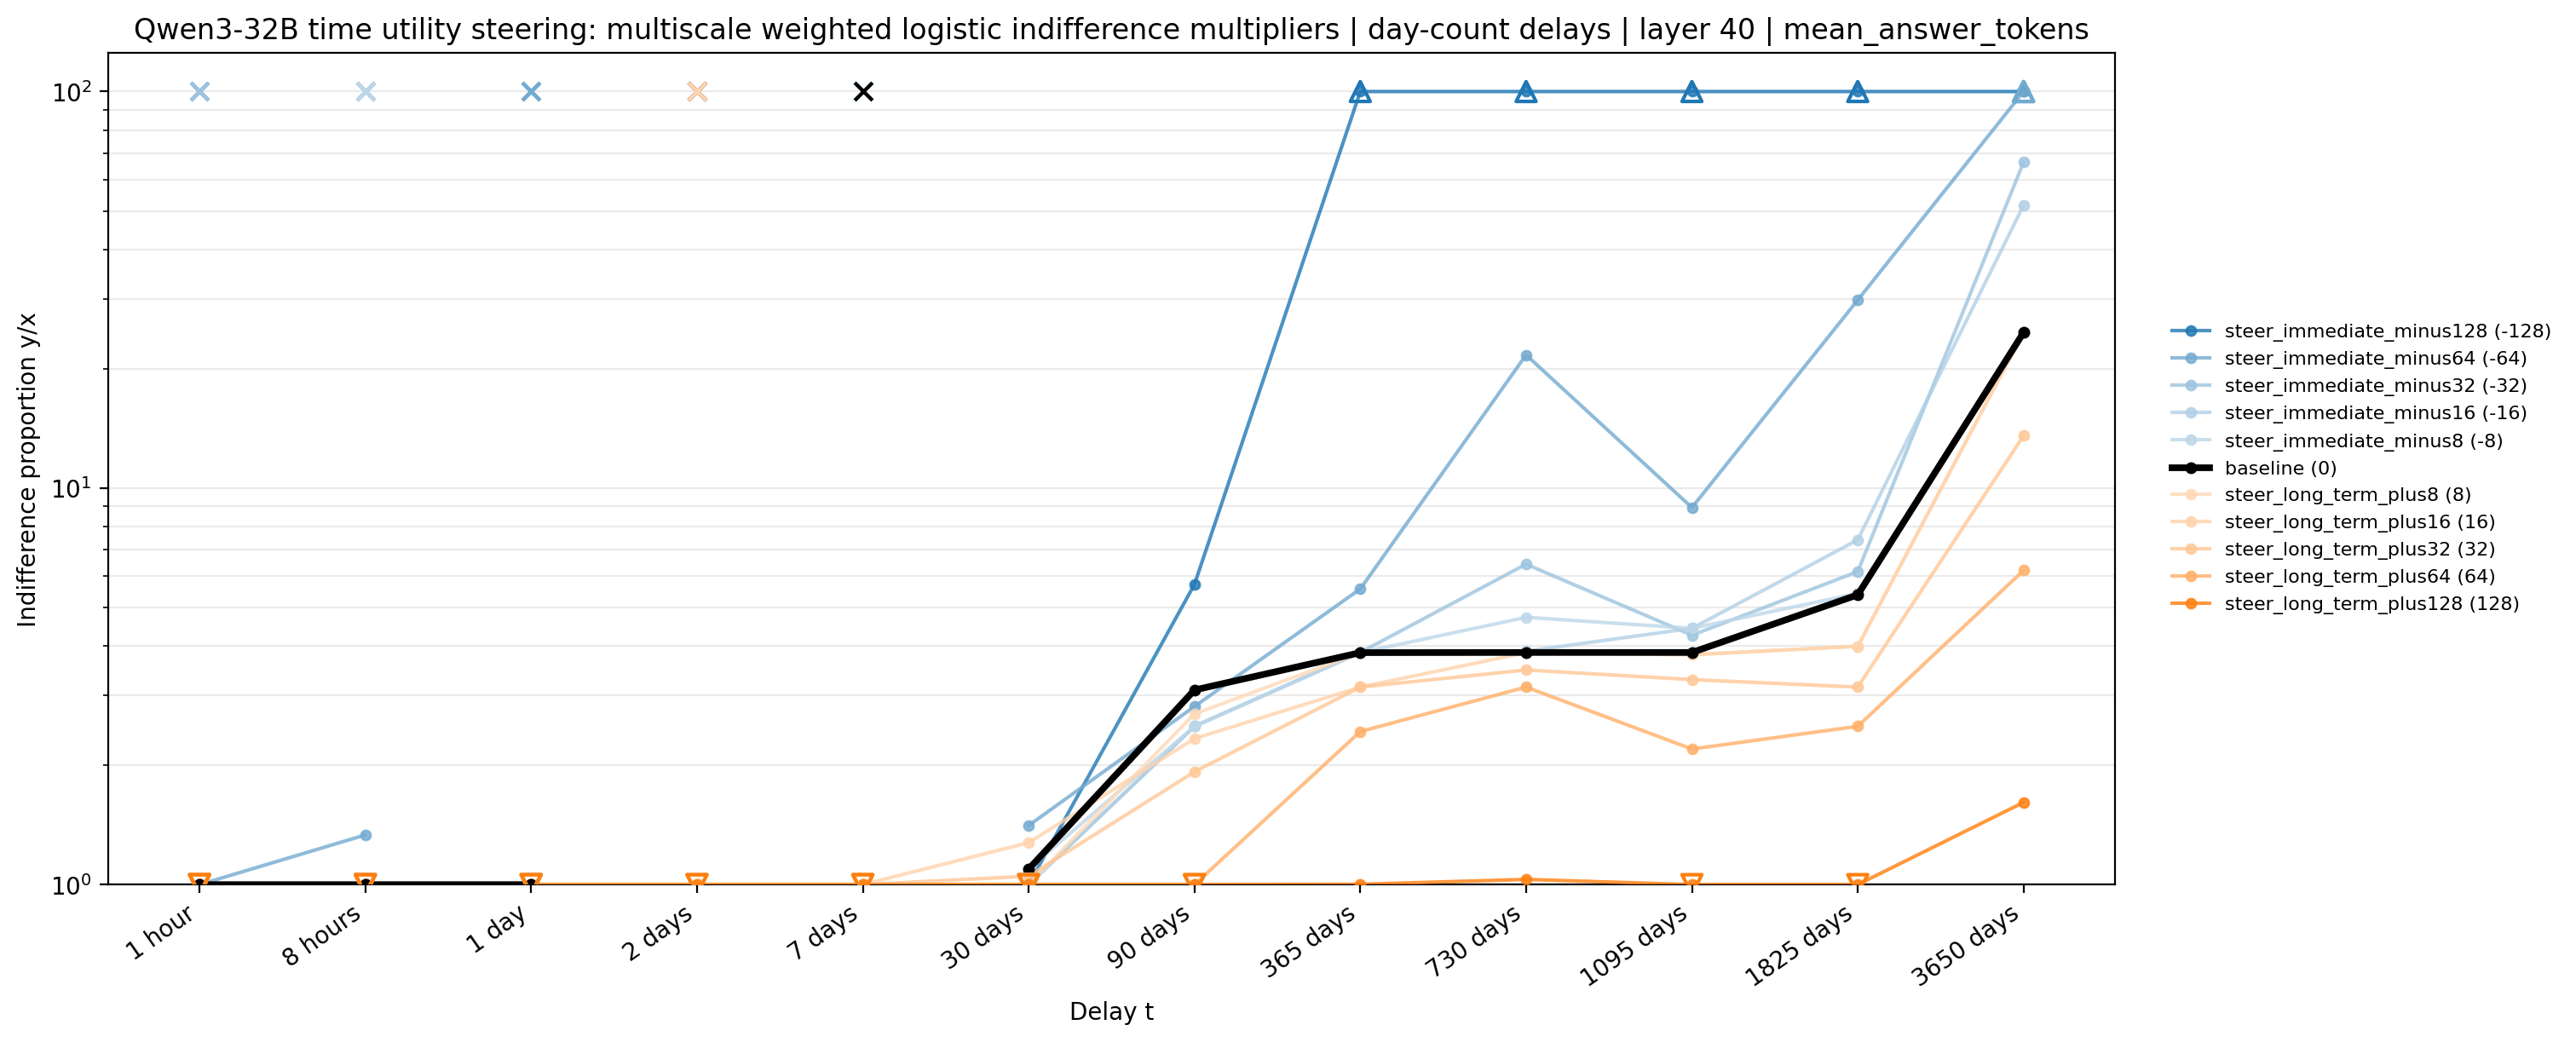

Source data for this figure (header and first rows):
method, condition, signed_strength, t_delay, delay_idx, indifference_multiplier, plot_multiplier, log_indifference_multiplier, logistic_alpha, logistic_beta_log_multiplier, status, parsed_weight_fraction, n_factor_rows, n_valid_factor_rows, time_delay_format, day_count_delays, time_delay_format_source
weighted_logistic_multiscale_per_delay_c…, steer_immediate_minus128, -128.0, 1 hour, 0, 736.4, , 6.602, 3.755, -0.5687, negative_slope_incoherent_amount_effect, 0.9375, 64, 62, day_counts, True, config:time_delay_format
weighted_logistic_multiscale_per_delay_c…, steer_immediate_minus128, -128.0, 8 hours, 1, 5403, , 8.595, 1.544, -0.1796, negative_slope_incoherent_amount_effect, 1.0, 64, 64, day_counts, True, config:time_delay_format
weighted_logistic_multiscale_per_delay_c…, steer_immediate_minus128, -128.0, 1 day, 2, 560.8, , 6.329, 3.367, -0.532, negative_slope_incoherent_amount_effect, 1.0, 64, 64, day_counts, True, config:time_delay_format
weighted_logistic_multiscale_per_delay_c…, steer_immediate_minus128, -128.0, 2 days, 3, 34628, , 10.45, 2.379, -0.2276, negative_slope_incoherent_amount_effect, 1.0, 64, 64, day_counts, True, config:time_delay_format
weighted_logistic_multiscale_per_delay_c…, steer_immediate_minus128, -128.0, 7 days, 4, 2.3813482977776237e+51, , 118.3, 1.827, -0.01545, negative_slope_incoherent_amount_effect, 1.0, 64, 64, day_counts, True, config:time_delay_format
weighted_logistic_multiscale_per_delay_c…, steer_immediate_minus128, -128.0, 30 days, 5, 0.4517, 1.0, -0.7947, 0.5629, 0.7083, left_censored_threshold_below_tested_ran…, 1.0, 64, 64, day_counts, True, config:time_delay_format
weighted_logistic_multiscale_per_delay_c…, steer_immediate_minus128, -128.0, 90 days, 6, 5.716, 5.716, 1.743, -0.7145, 0.4099, finite, 1.0, 64, 64, day_counts, True, config:time_delay_format
weighted_logistic_multiscale_per_delay_c…, steer_immediate_minus128, -128.0, 365 days, 7, 100.5, 100.0, 4.61, -1.822, 0.3951, right_censored_threshold_above_tested_ra…, 1.0, 64, 64, day_counts, True, config:time_delay_format
weighted_logistic_multiscale_per_delay_c…, steer_immediate_minus128, -128.0, 730 days, 8, 485.8, 100.0, 6.186, -3.177, 0.5136, right_censored_threshold_above_tested_ra…, 1.0, 64, 64, day_counts, True, config:time_delay_format
weighted_logistic_multiscale_per_delay_c…, steer_immediate_minus128, -128.0, 1095 days, 9, 485.8, 100.0, 6.186, -3.177, 0.5136, right_censored_threshold_above_tested_ra…, 1.0, 64, 64, day_counts, True, config:time_delay_format
weighted_logistic_multiscale_per_delay_c…, steer_immediate_minus128, -128.0, 1825 days, 10, 379.6, 100.0, 5.939, -2.147, 0.3615, right_censored_threshold_above_tested_ra…, 1.0, 64, 64, day_counts, True, config:time_delay_format
weighted_logistic_multiscale_per_delay_c…, steer_immediate_minus128, -128.0, 3650 days, 11, inf, 100.0, , , , right_censored_all_now_in_tested_range, 1.0, 64, 64, day_counts, True, config:time_delay_format
weighted_logistic_multiscale_per_delay_c…, steer_immediate_minus64, -64.0, 1 hour, 0, 0.7585, 1.0, -0.2764, 1.227, 4.441, left_censored_threshold_below_tested_ran…, 0.9688, 64, 63, day_counts, True, config:time_delay_format
weighted_logistic_multiscale_per_delay_c…, steer_immediate_minus64, -64.0, 8 hours, 1, 1.334, 1.334, 0.2884, -0.9437, 3.272, finite, 1.0, 64, 64, day_counts, True, config:time_delay_format
weighted_logistic_multiscale_per_delay_c…, steer_immediate_minus64, -64.0, 1 day, 2, 1.0191971359495533e+119, , 274, 2.722, -0.009932, negative_slope_incoherent_amount_effect, 1.0, 64, 64, day_counts, True, config:time_delay_format
weighted_logistic_multiscale_per_delay_c…, steer_immediate_minus64, -64.0, 2 days, 3, 9169261, , 16.03, 3.438, -0.2145, negative_slope_incoherent_amount_effect, 1.0, 64, 64, day_counts, True, config:time_delay_format
weighted_logistic_multiscale_per_delay_c…, steer_immediate_minus64, -64.0, 7 days, 4, 2.3024910612348336e+37, , 86.03, 2.797, -0.03251, negative_slope_incoherent_amount_effect, 1.0, 64, 64, day_counts, True, config:time_delay_format
weighted_logistic_multiscale_per_delay_c…, steer_immediate_minus64, -64.0, 30 days, 5, 1.409, 1.409, 0.3432, -1.741, 5.074, finite, 1.0, 64, 64, day_counts, True, config:time_delay_format
weighted_logistic_multiscale_per_delay_c…, steer_immediate_minus64, -64.0, 90 days, 6, 2.813, 2.813, 1.034, -1.163, 1.125, finite, 1.0, 64, 64, day_counts, True, config:time_delay_format
weighted_logistic_multiscale_per_delay_c…, steer_immediate_minus64, -64.0, 365 days, 7, 5.567, 5.567, 1.717, -1.458, 0.849, finite, 1.0, 64, 64, day_counts, True, config:time_delay_format
weighted_logistic_multiscale_per_delay_c…, steer_immediate_minus64, -64.0, 730 days, 8, 21.66, 21.66, 3.076, -1.541, 0.5012, finite, 1.0, 64, 64, day_counts, True, config:time_delay_format
weighted_logistic_multiscale_per_delay_c…, steer_immediate_minus64, -64.0, 1095 days, 9, 8.931, 8.931, 2.19, -1.238, 0.5655, finite, 1.0, 64, 64, day_counts, True, config:time_delay_format
weighted_logistic_multiscale_per_delay_c…, steer_immediate_minus64, -64.0, 1825 days, 10, 29.8, 29.8, 3.395, -0.9734, 0.2868, finite, 1.0, 64, 64, day_counts, True, config:time_delay_format
weighted_logistic_multiscale_per_delay_c…, steer_immediate_minus64, -64.0, 3650 days, 11, 160.3, 100.0, 5.077, -4.593, 0.9047, right_censored_threshold_above_tested_ra…, 1.0, 64, 64, day_counts, True, config:time_delay_format
weighted_logistic_multiscale_per_delay_c…, steer_immediate_minus32, -32.0, 1 hour, 0, 8736, , 9.075, 4.341, -0.4784, negative_slope_incoherent_amount_effect, 0.9688, 64, 63, day_counts, True, config:time_delay_format
weighted_logistic_multiscale_per_delay_c…, steer_immediate_minus32, -32.0, 8 hours, 1, 0.0001164, 1.0, -9.058, 1.915, 0.2114, left_censored_threshold_below_tested_ran…, 1.0, 64, 64, day_counts, True, config:time_delay_format
weighted_logistic_multiscale_per_delay_c…, steer_immediate_minus32, -32.0, 1 day, 2, 0.6812, 1.0, -0.3839, 1.473, 3.838, left_censored_threshold_below_tested_ran…, 1.0, 64, 64, day_counts, True, config:time_delay_format
weighted_logistic_multiscale_per_delay_c…, steer_immediate_minus32, -32.0, 2 days, 3, 2744, , 7.917, 5.152, -0.6508, negative_slope_incoherent_amount_effect, 1.0, 64, 64, day_counts, True, config:time_delay_format
weighted_logistic_multiscale_per_delay_c…, steer_immediate_minus32, -32.0, 7 days, 4, 852105503, , 20.56, 3.229, -0.157, negative_slope_incoherent_amount_effect, 1.0, 64, 64, day_counts, True, config:time_delay_format
weighted_logistic_multiscale_per_delay_c…, steer_immediate_minus32, -32.0, 30 days, 5, 0.3217, 1.0, -1.134, 0.7304, 0.6441, left_censored_threshold_below_tested_ran…, 1.0, 64, 64, day_counts, True, config:time_delay_format
weighted_logistic_multiscale_per_delay_c…, steer_immediate_minus32, -32.0, 90 days, 6, 2.507, 2.507, 0.9191, -1.334, 1.452, finite, 1.0, 64, 64, day_counts, True, config:time_delay_format
weighted_logistic_multiscale_per_delay_c…, steer_immediate_minus32, -32.0, 365 days, 7, 3.85, 3.85, 1.348, -1.235, 0.9164, finite, 1.0, 64, 64, day_counts, True, config:time_delay_format
weighted_logistic_multiscale_per_delay_c…, steer_immediate_minus32, -32.0, 730 days, 8, 6.428, 6.428, 1.861, -1.085, 0.5834, finite, 1.0, 64, 64, day_counts, True, config:time_delay_format
weighted_logistic_multiscale_per_delay_c…, steer_immediate_minus32, -32.0, 1095 days, 9, 4.256, 4.256, 1.448, -2.393, 1.652, finite, 1.0, 64, 64, day_counts, True, config:time_delay_format
weighted_logistic_multiscale_per_delay_c…, steer_immediate_minus32, -32.0, 1825 days, 10, 6.157, 6.157, 1.818, -0.6794, 0.3738, finite, 1.0, 64, 64, day_counts, True, config:time_delay_format
weighted_logistic_multiscale_per_delay_c…, steer_immediate_minus32, -32.0, 3650 days, 11, 66.32, 66.32, 4.194, -3.08, 0.7343, finite, 1.0, 64, 64, day_counts, True, config:time_delay_format
weighted_logistic_multiscale_per_delay_c…, steer_immediate_minus16, -16.0, 1 hour, 0, 0.7096, 1.0, -0.343, 1.414, 4.123, left_censored_threshold_below_tested_ran…, 1.0, 64, 64, day_counts, True, config:time_delay_format
weighted_logistic_multiscale_per_delay_c…, steer_immediate_minus16, -16.0, 8 hours, 1, 2.7061807103580616e+18, , 42.44, 2.879, -0.06784, negative_slope_incoherent_amount_effect, 1.0, 64, 64, day_counts, True, config:time_delay_format
weighted_logistic_multiscale_per_delay_c…, steer_immediate_minus16, -16.0, 1 day, 2, 0.632, 1.0, -0.4589, 1.654, 3.604, left_censored_threshold_below_tested_ran…, 1.0, 64, 64, day_counts, True, config:time_delay_format
weighted_logistic_multiscale_per_delay_c…, steer_immediate_minus16, -16.0, 2 days, 3, 4176, , 8.337, 4.885, -0.5859, negative_slope_incoherent_amount_effect, 1.0, 64, 64, day_counts, True, config:time_delay_format
weighted_logistic_multiscale_per_delay_c…, steer_immediate_minus16, -16.0, 7 days, 4, 9169261, , 16.03, 3.438, -0.2145, negative_slope_incoherent_amount_effect, 1.0, 64, 64, day_counts, True, config:time_delay_format
weighted_logistic_multiscale_per_delay_c…, steer_immediate_minus16, -16.0, 30 days, 5, 0.1347, 1.0, -2.005, 0.9718, 0.4848, left_censored_threshold_below_tested_ran…, 1.0, 64, 64, day_counts, True, config:time_delay_format
weighted_logistic_multiscale_per_delay_c…, steer_immediate_minus16, -16.0, 90 days, 6, 2.507, 2.507, 0.9191, -1.334, 1.452, finite, 1.0, 64, 64, day_counts, True, config:time_delay_format
weighted_logistic_multiscale_per_delay_c…, steer_immediate_minus16, -16.0, 365 days, 7, 3.85, 3.85, 1.348, -1.235, 0.9164, finite, 1.0, 64, 64, day_counts, True, config:time_delay_format
weighted_logistic_multiscale_per_delay_c…, steer_immediate_minus16, -16.0, 730 days, 8, 3.879, 3.879, 1.356, -0.8004, 0.5905, finite, 1.0, 64, 64, day_counts, True, config:time_delay_format
weighted_logistic_multiscale_per_delay_c…, steer_immediate_minus16, -16.0, 1095 days, 9, 4.428, 4.428, 1.488, -1.388, 0.9326, finite, 1.0, 64, 64, day_counts, True, config:time_delay_format
weighted_logistic_multiscale_per_delay_c…, steer_immediate_minus16, -16.0, 1825 days, 10, 7.402, 7.402, 2.002, -1.072, 0.5353, finite, 1.0, 64, 64, day_counts, True, config:time_delay_format
weighted_logistic_multiscale_per_delay_c…, steer_immediate_minus16, -16.0, 3650 days, 11, 51.65, 51.65, 3.944, -2.616, 0.6631, finite, 1.0, 64, 64, day_counts, True, config:time_delay_format
weighted_logistic_multiscale_per_delay_c…, steer_immediate_minus8, -8.0, 1 hour, 0, 0.5247, 1.0, -0.645, 2.194, 3.402, left_censored_threshold_below_tested_ran…, 1.0, 64, 64, day_counts, True, config:time_delay_format
weighted_logistic_multiscale_per_delay_c…, steer_immediate_minus8, -8.0, 8 hours, 1, 2.7061807103580616e+18, , 42.44, 2.879, -0.06784, negative_slope_incoherent_amount_effect, 1.0, 64, 64, day_counts, True, config:time_delay_format
weighted_logistic_multiscale_per_delay_c…, steer_immediate_minus8, -8.0, 1 day, 2, 0.01955, 1.0, -3.935, 5.109, 1.298, left_censored_threshold_below_tested_ran…, 1.0, 64, 64, day_counts, True, config:time_delay_format
weighted_logistic_multiscale_per_delay_c…, steer_immediate_minus8, -8.0, 2 days, 3, 4176, , 8.337, 4.885, -0.5859, negative_slope_incoherent_amount_effect, 1.0, 64, 64, day_counts, True, config:time_delay_format
weighted_logistic_multiscale_per_delay_c…, steer_immediate_minus8, -8.0, 7 days, 4, 38174, , 10.55, 4.092, -0.3879, negative_slope_incoherent_amount_effect, 1.0, 64, 64, day_counts, True, config:time_delay_format
weighted_logistic_multiscale_per_delay_c…, steer_immediate_minus8, -8.0, 30 days, 5, 1.094, 1.094, 0.08992, -0.1884, 2.096, finite, 1.0, 64, 64, day_counts, True, config:time_delay_format
weighted_logistic_multiscale_per_delay_c…, steer_immediate_minus8, -8.0, 90 days, 6, 2.507, 2.507, 0.9191, -1.334, 1.452, finite, 1.0, 64, 64, day_counts, True, config:time_delay_format
weighted_logistic_multiscale_per_delay_c…, steer_immediate_minus8, -8.0, 365 days, 7, 3.846, 3.846, 1.347, -2.233, 1.658, finite, 1.0, 64, 64, day_counts, True, config:time_delay_format
weighted_logistic_multiscale_per_delay_c…, steer_immediate_minus8, -8.0, 730 days, 8, 4.722, 4.722, 1.552, -0.9526, 0.6137, finite, 1.0, 64, 64, day_counts, True, config:time_delay_format
weighted_logistic_multiscale_per_delay_c…, steer_immediate_minus8, -8.0, 1095 days, 9, 4.428, 4.428, 1.488, -1.388, 0.9326, finite, 1.0, 64, 64, day_counts, True, config:time_delay_format
weighted_logistic_multiscale_per_delay_c…, steer_immediate_minus8, -8.0, 1825 days, 10, 5.424, 5.424, 1.691, -1.988, 1.176, finite, 1.0, 64, 64, day_counts, True, config:time_delay_format
weighted_logistic_multiscale_per_delay_c…, steer_immediate_minus8, -8.0, 3650 days, 11, 24.68, 24.68, 3.206, -2.539, 0.7919, finite, 1.0, 64, 64, day_counts, True, config:time_delay_format
... 72 more rows
